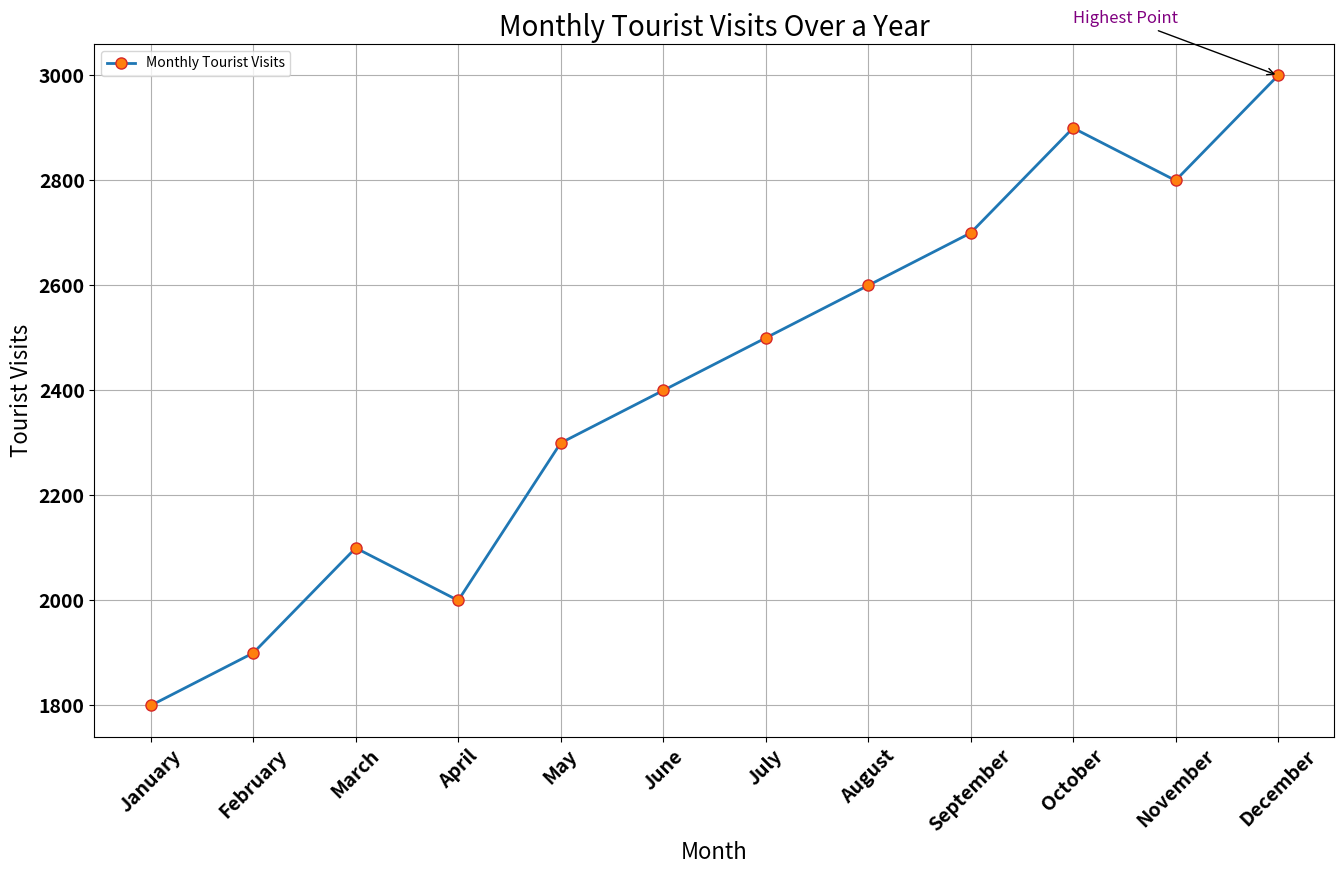

The matplotlib source for this figure:

import matplotlib.pyplot as plt

data = [
    {'Month': 'January', 'Tourist Visits': 1800},
    {'Month': 'February', 'Tourist Visits': 1900},
    {'Month': 'March', 'Tourist Visits': 2100},
    {'Month': 'April', 'Tourist Visits': 2000},
    {'Month': 'May', 'Tourist Visits': 2300},
    {'Month': 'June', 'Tourist Visits': 2400},
    {'Month': 'July', 'Tourist Visits': 2500},
    {'Month': 'August', 'Tourist Visits': 2600},
    {'Month': 'September', 'Tourist Visits': 2700},
    {'Month': 'October', 'Tourist Visits': 2900},
    {'Month': 'November', 'Tourist Visits': 2800},
    {'Month': 'December', 'Tourist Visits': 3000}
]

months = [entry['Month'] for entry in data]
visits = [entry['Tourist Visits'] for entry in data]

plt.figure(figsize=(16, 9))

plt.plot(months, visits, color='#1f77b4', linestyle='-', linewidth=2, 
         marker='o', markersize=8, markerfacecolor='#ff7f0e', markeredgewidth=1, 
         markeredgecolor='#d62728', label='Monthly Tourist Visits')

plt.title('Monthly Tourist Visits Over a Year', fontsize=20, loc='center')
plt.xlabel('Month', fontsize=16)
plt.ylabel('Tourist Visits', fontsize=16)

plt.legend(loc='upper left')

plt.grid(True)

plt.xticks(fontsize=14, fontweight='bold', rotation=45)
plt.yticks(fontsize=14, fontweight='bold')

plt.annotate('Highest Point', xy=('December', 3000), xytext=('October', 3100),
             arrowprops=dict(facecolor='green', arrowstyle='->'),
             fontsize=12, color='purple')

plt.show()
